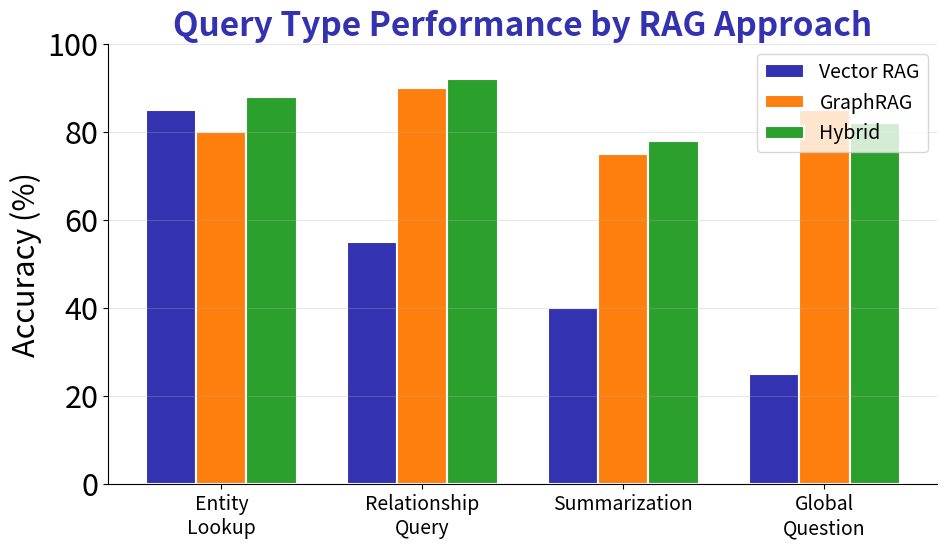

This figure's Python source: (Note: this script raises an exception after producing the figure.)
"""
GraphRAG Query Routing
Week 8 - GraphRAG and Knowledge
"""

from pathlib import Path

import matplotlib.pyplot as plt
import numpy as np

plt.rcParams.update(
    {
        "font.size": 24,
        "axes.labelsize": 24,
        "axes.titlesize": 26,
        "xtick.labelsize": 18,
        "ytick.labelsize": 22,
        "legend.fontsize": 16,
        "figure.figsize": (10, 6),
        "figure.dpi": 150,
        "font.family": "sans-serif",
    }
)

MLPURPLE = "#3333B2"
MLBLUE = "#0066CC"
MLORANGE = "#FF7F0E"
MLGREEN = "#2CA02C"

# Query type performance comparison
query_types = ["Entity\nLookup", "Relationship\nQuery", "Summarization", "Global\nQuestion"]
vector_rag = [85, 55, 40, 25]
graph_rag = [80, 90, 75, 85]
hybrid = [88, 92, 78, 82]

x = np.arange(len(query_types))
width = 0.25

fig, ax = plt.subplots(figsize=(10, 6))

bars1 = ax.bar(
    x - width,
    vector_rag,
    width,
    label="Vector RAG",
    color=MLPURPLE,
    edgecolor="white",
    linewidth=1.5,
)
bars2 = ax.bar(
    x, graph_rag, width, label="GraphRAG", color=MLORANGE, edgecolor="white", linewidth=1.5
)
bars3 = ax.bar(
    x + width, hybrid, width, label="Hybrid", color=MLGREEN, edgecolor="white", linewidth=1.5
)

ax.set_ylabel("Accuracy (%)", fontsize=22)
ax.set_title(
    "Query Type Performance by RAG Approach", fontsize=24, fontweight="bold", color=MLPURPLE
)
ax.set_xticks(x)
ax.set_xticklabels(query_types, fontsize=14)
ax.set_ylim(0, 100)
ax.legend(loc="upper right", fontsize=14)
ax.spines["top"].set_visible(False)
ax.spines["right"].set_visible(False)
ax.grid(axis="y", alpha=0.3)

plt.tight_layout()
plt.savefig(Path(__file__).parent / "query_routing.pdf", dpi=300, bbox_inches="tight", facecolor="white")
plt.close()
print(f"Chart saved to {Path(__file__).parent / 'query_routing.pdf'}")
